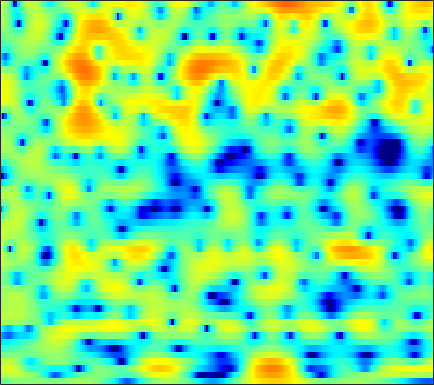

Values plotted in this chart, from the file beside it:
-1.8935, -1.483, -1.0125, -0.62392, -0.37554, -0.098512, 0.10547, 0.23153, 0.36191, 0.438, 0.49675, 0.51727, 0.52941, 0.49627, 0.47671, 0.42804, 0.35064, 0.28601, 0.19412, 0.085666, -0.024495, -0.089601, -0.16801, -0.22452
2.026, 2.301, 2.597, 2.813, 2.918, 2.985, 2.972, 2.909, 2.767, 2.543, 2.252, 1.995, 1.589, 1.106, 0.6926, 0.06304, -0.6769, -1.318, -2.315, -3.504, -4.945, -6.23, -8.27, -10.67
3.637, 3.882, 4.081, 4.124, 4.062, 3.808, 3.388, 2.955, 2.213, 1.291, 0.2031, -0.6659, -1.836, -2.827, -3.366, -3.722, -3.755, -3.704, -3.669, -3.781, -4.093, -4.438, -5.033, -5.606
1.906, 2.29, 2.623, 2.768, 2.738, 2.514, 2.053, 1.551, 0.6612, -0.5354, -2.043, -3.351, -5.188, -6.633, -6.934, -6.144, -4.742, -3.667, -2.436, -1.468, -0.7613, -0.371, -0.002217, 0.2229
-1.345, -1.025, -0.6772, -0.4211, -0.2997, -0.2067, -0.2002, -0.2432, -0.3478, -0.4938, -0.6488, -0.7431, -0.834, -0.85, -0.8117, -0.6704, -0.4525, -0.2497, 0.05846, 0.3506, 0.615, 0.7812, 0.9549, 1.054
-3.945, -3.663, -3.289, -2.966, -2.738, -2.455, -2.196, -2.009, -1.765, -1.524, -1.281, -1.09, -0.8397, -0.556, -0.3339, -0.005888, 0.3278, 0.5824, 0.906, 1.202, 1.453, 1.612, 1.777, 1.883
-7.026, -6.782, -6.466, -6.151, -5.891, -5.524, -5.1, -4.774, -4.335, -3.917, -3.5, -3.164, -2.68, -2.128, -1.686, -1.051, -0.387, 0.1086, 0.7308, 1.313, 1.829, 2.167, 2.541, 2.836
-9.828, -10.72, -12.16, -13.14, -12.88, -11.34, -9.649, -8.7, -7.859, -7.535, -7.588, -7.762, -7.852, -7.301, -6.377, -4.759, -3.082, -1.911, -0.5375, 0.6039, 1.565, 2.167, 2.838, 3.364
-4.646, -5.824, -7.639, -8.92, -8.817, -7.519, -6.04, -5.316, -4.947, -5.329, -6.6, -8.303, -11.5, -12.69, -10.05, -6.301, -3.556, -2.112, -0.6926, 0.2837, 0.9693, 1.341, 1.801, 2.283
1.921, 1.766, 1.573, 1.437, 1.391, 1.39, 1.395, 1.364, 1.288, 1.064, 0.7372, 0.4525, 0.1411, -0.06159, -0.1409, -0.2058, -0.3406, -0.5367, -1.062, -2.079, -3.736, -5.489, -8.096, -8.774
1.99, 2.175, 2.368, 2.504, 2.567, 2.613, 2.603, 2.548, 2.424, 2.234, 1.983, 1.767, 1.42, 1.008, 0.6477, 0.08845, -0.5859, -1.216, -2.26, -3.598, -5.195, -6.499, -8.009, -8.492
1.015, 1.418, 1.853, 2.179, 2.36, 2.51, 2.567, 2.555, 2.457, 2.273, 2.011, 1.757, 1.346, 0.8652, 0.4625, -0.1054, -0.7371, -1.247, -1.923, -2.558, -3.116, -3.488, -3.895, -4.133
0.5164, 1.055, 1.632, 2.068, 2.307, 2.511, 2.599, 2.592, 2.482, 2.281, 1.963, 1.653, 1.144, 0.5333, 0.006929, -0.7684, -1.585, -2.167, -2.853, -3.348, -3.611, -3.639, -3.484, -3.218
0.599, 1.173, 1.758, 2.145, 2.33, 2.461, 2.487, 2.451, 2.323, 2.107, 1.8, 1.476, 0.9114, 0.1245, -0.6438, -1.956, -3.667, -5.263, -7.774, -9.922, -9.59, -7.927, -5.507, -3.535
0.434, 0.8127, 1.045, 1.014, 0.8525, 0.5318, 0.1811, -0.01533, -0.1208, -0.07594, 0.03388, 0.08973, 0.0231, -0.3005, -0.7387, -1.651, -3.042, -4.392, -6.568, -8.273, -7.773, -6.101, -3.623, -1.557
-0.2412, -0.3281, -0.832, -1.833, -2.97, -5.096, -7.917, -9.942, -9.979, -7.362, -4.904, -3.524, -2.255, -1.476, -1.148, -0.9768, -1.012, -1.09, -1.146, -1.07, -0.7549, -0.3355, 0.3782, 1.161
0.1487, -0.1515, -0.867, -1.98, -3.113, -5.05, -7.287, -8.662, -8.73, -7.036, -5.102, -3.914, -2.718, -1.894, -1.487, -1.142, -0.93, -0.8348, -0.7244, -0.5596, -0.2892, -0.009825, 0.4614, 1.051
1.705, 1.463, 1.011, 0.4466, -0.01465, -0.6356, -1.159, -1.435, -1.611, -1.592, -1.455, -1.334, -1.229, -1.243, -1.364, -1.641, -2.026, -2.366, -2.81, -3.108, -3.154, -2.982, -2.473, -1.618
3.111, 2.783, 2.316, 1.864, 1.569, 1.271, 1.077, 0.9923, 0.9099, 0.8201, 0.6493, 0.4414, 0.007756, -0.662, -1.332, -2.505, -4.035, -5.427, -7.543, -9.846, -11.64, -11.8, -10.18, -7.686
3.602, 2.706, 1.422, 0.3167, -0.1508, -0.1227, 0.4426, 0.976, 1.604, 2.017, 2.126, 1.987, 1.487, 0.602, -0.3422, -2.043, -4.361, -6.559, -10.41, -15.68, -21.88, -23.82, -19.87, -14.19
3.303, 1.431, -2.296, -9.37, -32.49, -8.544, -2.772, -0.4321, 1.499, 2.579, 3.077, 3.13, 2.825, 2.123, 1.338, -0.04541, -1.834, -3.477, -5.983, -8.918, -12.26, -14.54, -15.05, -11.14
3.075, 2.151, 0.8408, -0.265, -0.7086, -0.6144, 0.02831, 0.6099, 1.292, 1.728, 1.875, 1.799, 1.468, 0.8864, 0.312, -0.6127, -1.671, -2.486, -3.566, -4.545, -5.176, -5.373, -5.179, -4.427
3.217, 2.913, 2.52, 2.188, 2, 1.844, 1.763, 1.722, 1.634, 1.46, 1.151, 0.8204, 0.2368, -0.4965, -1.119, -2.021, -2.916, -3.524, -4.185, -4.57, -4.665, -4.541, -4.128, -3.552
3.202, 3.145, 3.08, 3.021, 2.976, 2.894, 2.77, 2.63, 2.352, 1.946, 1.385, 0.8413, -0.06638, -1.198, -2.21, -3.746, -5.429, -6.685, -7.931, -8.184, -7.482, -6.591, -5.309, -4.123
1.964, 2.127, 2.431, 2.765, 2.994, 3.22, 3.322, 3.297, 3.116, 2.745, 2.156, 1.552, 0.5119, -0.866, -2.177, -4.429, -7.608, -11.09, -19.93, -20.97, -12, -8.667, -5.834, -3.927
-3.176, -2.174, -0.6309, 0.7404, 1.568, 2.392, 2.911, 3.12, 3.172, 2.988, 2.577, 2.132, 1.348, 0.357, -0.5077, -1.824, -3.227, -4.225, -5.196, -5.394, -4.819, -4.087, -3.006, -1.996
-11.7, -7.096, -3.345, -0.9858, 0.2386, 1.36, 2.042, 2.321, 2.437, 2.316, 2.013, 1.693, 1.174, 0.5887, 0.116, -0.51, -1.104, -1.495, -1.883, -2.115, -2.107, -1.973, -1.625, -1.134
-1.792, -1.228, -0.2745, 0.6423, 1.202, 1.718, 1.951, 1.938, 1.698, 1.241, 0.6505, 0.1779, -0.3808, -0.8029, -1.028, -1.252, -1.49, -1.716, -2.129, -2.638, -3.171, -3.437, -3.404, -2.794
1.646, 1.829, 2.117, 2.38, 2.509, 2.515, 2.248, 1.832, 0.9175, -0.4682, -2.348, -3.958, -5.699, -5.784, -4.881, -3.566, -2.711, -2.499, -2.904, -4.163, -6.718, -9.976, -16.21, -10.49
0.04298, 0.2776, 0.6618, 1.051, 1.281, 1.421, 1.266, 0.8871, -0.07021, -1.698, -4.293, -7.149, -11.84, -10.79, -7.46, -4.349, -2.566, -1.873, -1.61, -2.023, -2.887, -3.605, -3.961, -2.983
-7.298, -6.724, -5.362, -3.828, -2.796, -1.719, -1.017, -0.748, -0.7, -0.9617, -1.419, -1.781, -2.065, -1.965, -1.645, -1.067, -0.4945, -0.1558, 0.161, 0.3149, 0.3817, 0.4317, 0.6129, 0.9398
-40.97, -20.45, -12.27, -8.031, -5.873, -3.79, -2.332, -1.535, -0.7783, -0.2853, 0.03854, 0.2217, 0.4217, 0.6186, 0.7644, 0.9641, 1.136, 1.241, 1.323, 1.366, 1.36, 1.347, 1.323, 1.326
-9.927, -9.146, -7.511, -5.658, -4.365, -2.857, -1.627, -0.8744, -0.0604, 0.5607, 1.039, 1.324, 1.613, 1.827, 1.935, 2.03, 2.041, 1.998, 1.852, 1.622, 1.319, 1.068, 0.6904, 0.3225
-4.554, -3.949, -3.086, -2.212, -1.57, -0.7817, -0.08484, 0.3693, 0.8976, 1.342, 1.722, 1.961, 2.229, 2.424, 2.52, 2.548, 2.452, 2.281, 1.918, 1.367, 0.6337, -0.03751, -1.041, -2.102
-1.305, -0.7789, -0.1925, 0.2606, 0.5231, 0.7716, 0.9227, 0.9991, 1.081, 1.219, 1.433, 1.651, 1.995, 2.329, 2.533, 2.679, 2.647, 2.473, 2.013, 1.245, 0.07936, -1.123, -3.287, -6.34
0.8586, 1.278, 1.599, 1.662, 1.523, 1.101, 0.4111, -0.2437, -1.163, -1.817, -1.802, -1.29, -0.2545, 0.824, 1.501, 2.172, 2.524, 2.582, 2.357, 1.798, 0.8685, -0.1013, -1.815, -4.053
1.38, 1.647, 1.72, 1.454, 0.9994, -0.01903, -1.649, -3.475, -7.254, -14.91, -17.64, -9.915, -4.944, -2.144, -0.7704, 0.4434, 1.136, 1.396, 1.476, 1.311, 0.9984, 0.6931, 0.2707, -0.09323
0.9549, 1.043, 0.9795, 0.6813, 0.3051, -0.4499, -1.514, -2.518, -3.986, -5.202, -5.405, -4.789, -3.543, -2.342, -1.654, -1.07, -0.831, -0.8435, -1.011, -1.253, -1.425, -1.407, -1.153, -0.616
0.3921, 0.2736, 0.155, 0.07774, 0.01481, -0.1079, -0.3164, -0.5021, -0.778, -1.003, -1.109, -1.135, -1.117, -1.13, -1.222, -1.547, -2.178, -2.892, -4.233, -5.922, -7.494, -7.764, -6.351, -4.011
-2.083, -2.688, -2.735, -2.04, -1.368, -0.5484, 0.05584, 0.3389, 0.53, 0.5554, 0.4458, 0.2962, 0.04269, -0.3359, -0.7075, -1.367, -2.324, -3.34, -5.279, -8.287, -12.95, -15.29, -10.28, -5.561
-8.831, -19.56, -12.69, -5.639, -2.998, -0.8943, 0.2885, 0.7601, 0.9955, 0.8848, 0.5309, 0.191, -0.2908, -0.7311, -1.03, -1.352, -1.69, -1.983, -2.44, -2.925, -3.156, -3.03, -2.383, -1.341
0.645, -0.1623, -0.3242, 0.3452, 0.9715, 1.636, 1.921, 1.862, 1.399, 0.4992, -0.7901, -1.967, -3.589, -4.557, -4.514, -3.704, -2.615, -1.88, -1.129, -0.5933, -0.2293, -0.003143, 0.2261, 0.3777
5.05, 4.715, 4.363, 4.077, 3.868, 3.503, 2.94, 2.328, 1.172, -0.4946, -2.917, -5.528, -11.12, -25.36, -15.78, -8.464, -4.9, -3.257, -1.804, -0.9074, -0.4666, -0.369, -0.5095, -0.9647
5.359, 5.18, 4.868, 4.465, 4.096, 3.479, 2.71, 1.999, 0.8686, -0.4675, -1.988, -3.171, -4.634, -5.458, -5.427, -4.779, -3.794, -3.077, -2.34, -1.904, -1.762, -1.902, -2.394, -3.266
4.922, 4.87, 4.655, 4.291, 3.914, 3.282, 2.506, 1.844, 0.8848, -0.1163, -1.069, -1.71, -2.36, -2.743, -2.819, -2.689, -2.451, -2.228, -1.98, -1.888, -2.003, -2.266, -2.924, -4.005
4.666, 4.685, 4.532, 4.182, 3.794, 3.116, 2.234, 1.467, 0.3086, -0.9525, -2.161, -2.879, -3.394, -3.416, -3.197, -2.688, -2.151, -1.817, -1.466, -1.264, -1.278, -1.408, -1.795, -2.472
3.68, 3.639, 3.451, 3.11, 2.749, 2.075, 1.128, 0.1589, -1.579, -3.979, -7.236, -10.07, -11.71, -8.998, -6.827, -4.751, -3.363, -2.68, -2.102, -1.734, -1.447, -1.251, -0.9699, -0.6892
0.7425, 0.4062, 0.07866, -0.05051, -0.08156, -0.2, -0.5616, -1.123, -2.35, -4.235, -6.885, -9.085, -10.14, -8.342, -6.689, -5.14, -4.395, -4.252, -4.517, -4.993, -5.041, -4.532, -3.175, -1.525
-5.013, -6.961, -8.342, -6.877, -5.137, -3.227, -2.037, -1.548, -1.304, -1.474, -1.849, -2.134, -2.389, -2.486, -2.566, -2.825, -3.523, -4.515, -6.742, -11.2, -24.92, -17.47, -8.065, -3.522
-7.599, -10.38, -12.71, -9.71, -6.984, -4.262, -2.43, -1.472, -0.6122, -0.1184, 0.1438, 0.2248, 0.1747, 0.007719, -0.2206, -0.6819, -1.376, -2.1, -3.274, -4.44, -5.03, -4.722, -3.457, -1.794
-4.046, -4.255, -4.2, -3.686, -3.078, -2.135, -1.216, -0.6106, 0.0436, 0.5694, 0.9389, 1.118, 1.247, 1.238, 1.157, 0.9224, 0.5812, 0.2728, -0.1807, -0.5855, -0.8761, -0.9806, -0.9816, -0.8175
-2.605, -2.235, -1.79, -1.371, -1.042, -0.5981, -0.1504, 0.1855, 0.6227, 1.038, 1.408, 1.65, 1.934, 2.12, 2.19, 2.176, 2.033, 1.861, 1.535, 1.082, 0.5208, 0.02313, -0.7308, -1.621
-1.74, -1.199, -0.7427, -0.5001, -0.4113, -0.3625, -0.3129, -0.2226, 0.03077, 0.4129, 0.9327, 1.373, 1.938, 2.432, 2.711, 2.957, 3.015, 2.921, 2.614, 2.085, 1.307, 0.5369, -0.7958, -2.607
-0.06531, 0.1053, 0.02571, -0.3681, -0.8706, -1.75, -2.739, -3.371, -3.653, -2.97, -1.615, -0.4814, 0.8927, 2.016, 2.675, 3.291, 3.623, 3.674, 3.494, 3.046, 2.304, 1.545, 0.2178, -1.48
1.741, 1.387, 0.6345, -0.5205, -1.716, -3.934, -7.356, -11.67, -25.35, -12.12, -5.899, -3.104, -0.4792, 1.359, 2.346, 3.256, 3.774, 3.954, 3.924, 3.598, 3.006, 2.389, 1.368, 0.1164
2.359, 1.726, 0.6555, -0.6835, -1.835, -3.523, -5.257, -6.344, -6.863, -5.82, -3.849, -2.287, -0.4203, 1.072, 1.912, 2.7, 3.128, 3.242, 3.152, 2.814, 2.292, 1.806, 1.062, 0.2251
2.636, 1.891, 0.5998, -1.015, -2.389, -4.194, -5.439, -5.611, -4.875, -3.46, -1.889, -0.7573, 0.5821, 1.573, 2.121, 2.536, 2.621, 2.457, 1.996, 1.347, 0.583, 0.02007, -0.641, -1.083
3.433, 2.79, 1.424, -0.7046, -3.032, -7.99, -20.68, -16.48, -7.155, -2.979, -0.4372, 0.8953, 2.122, 2.846, 3.09, 3.05, 2.598, 2, 0.846, -0.7278, -2.667, -4.225, -5.817, -5.94
